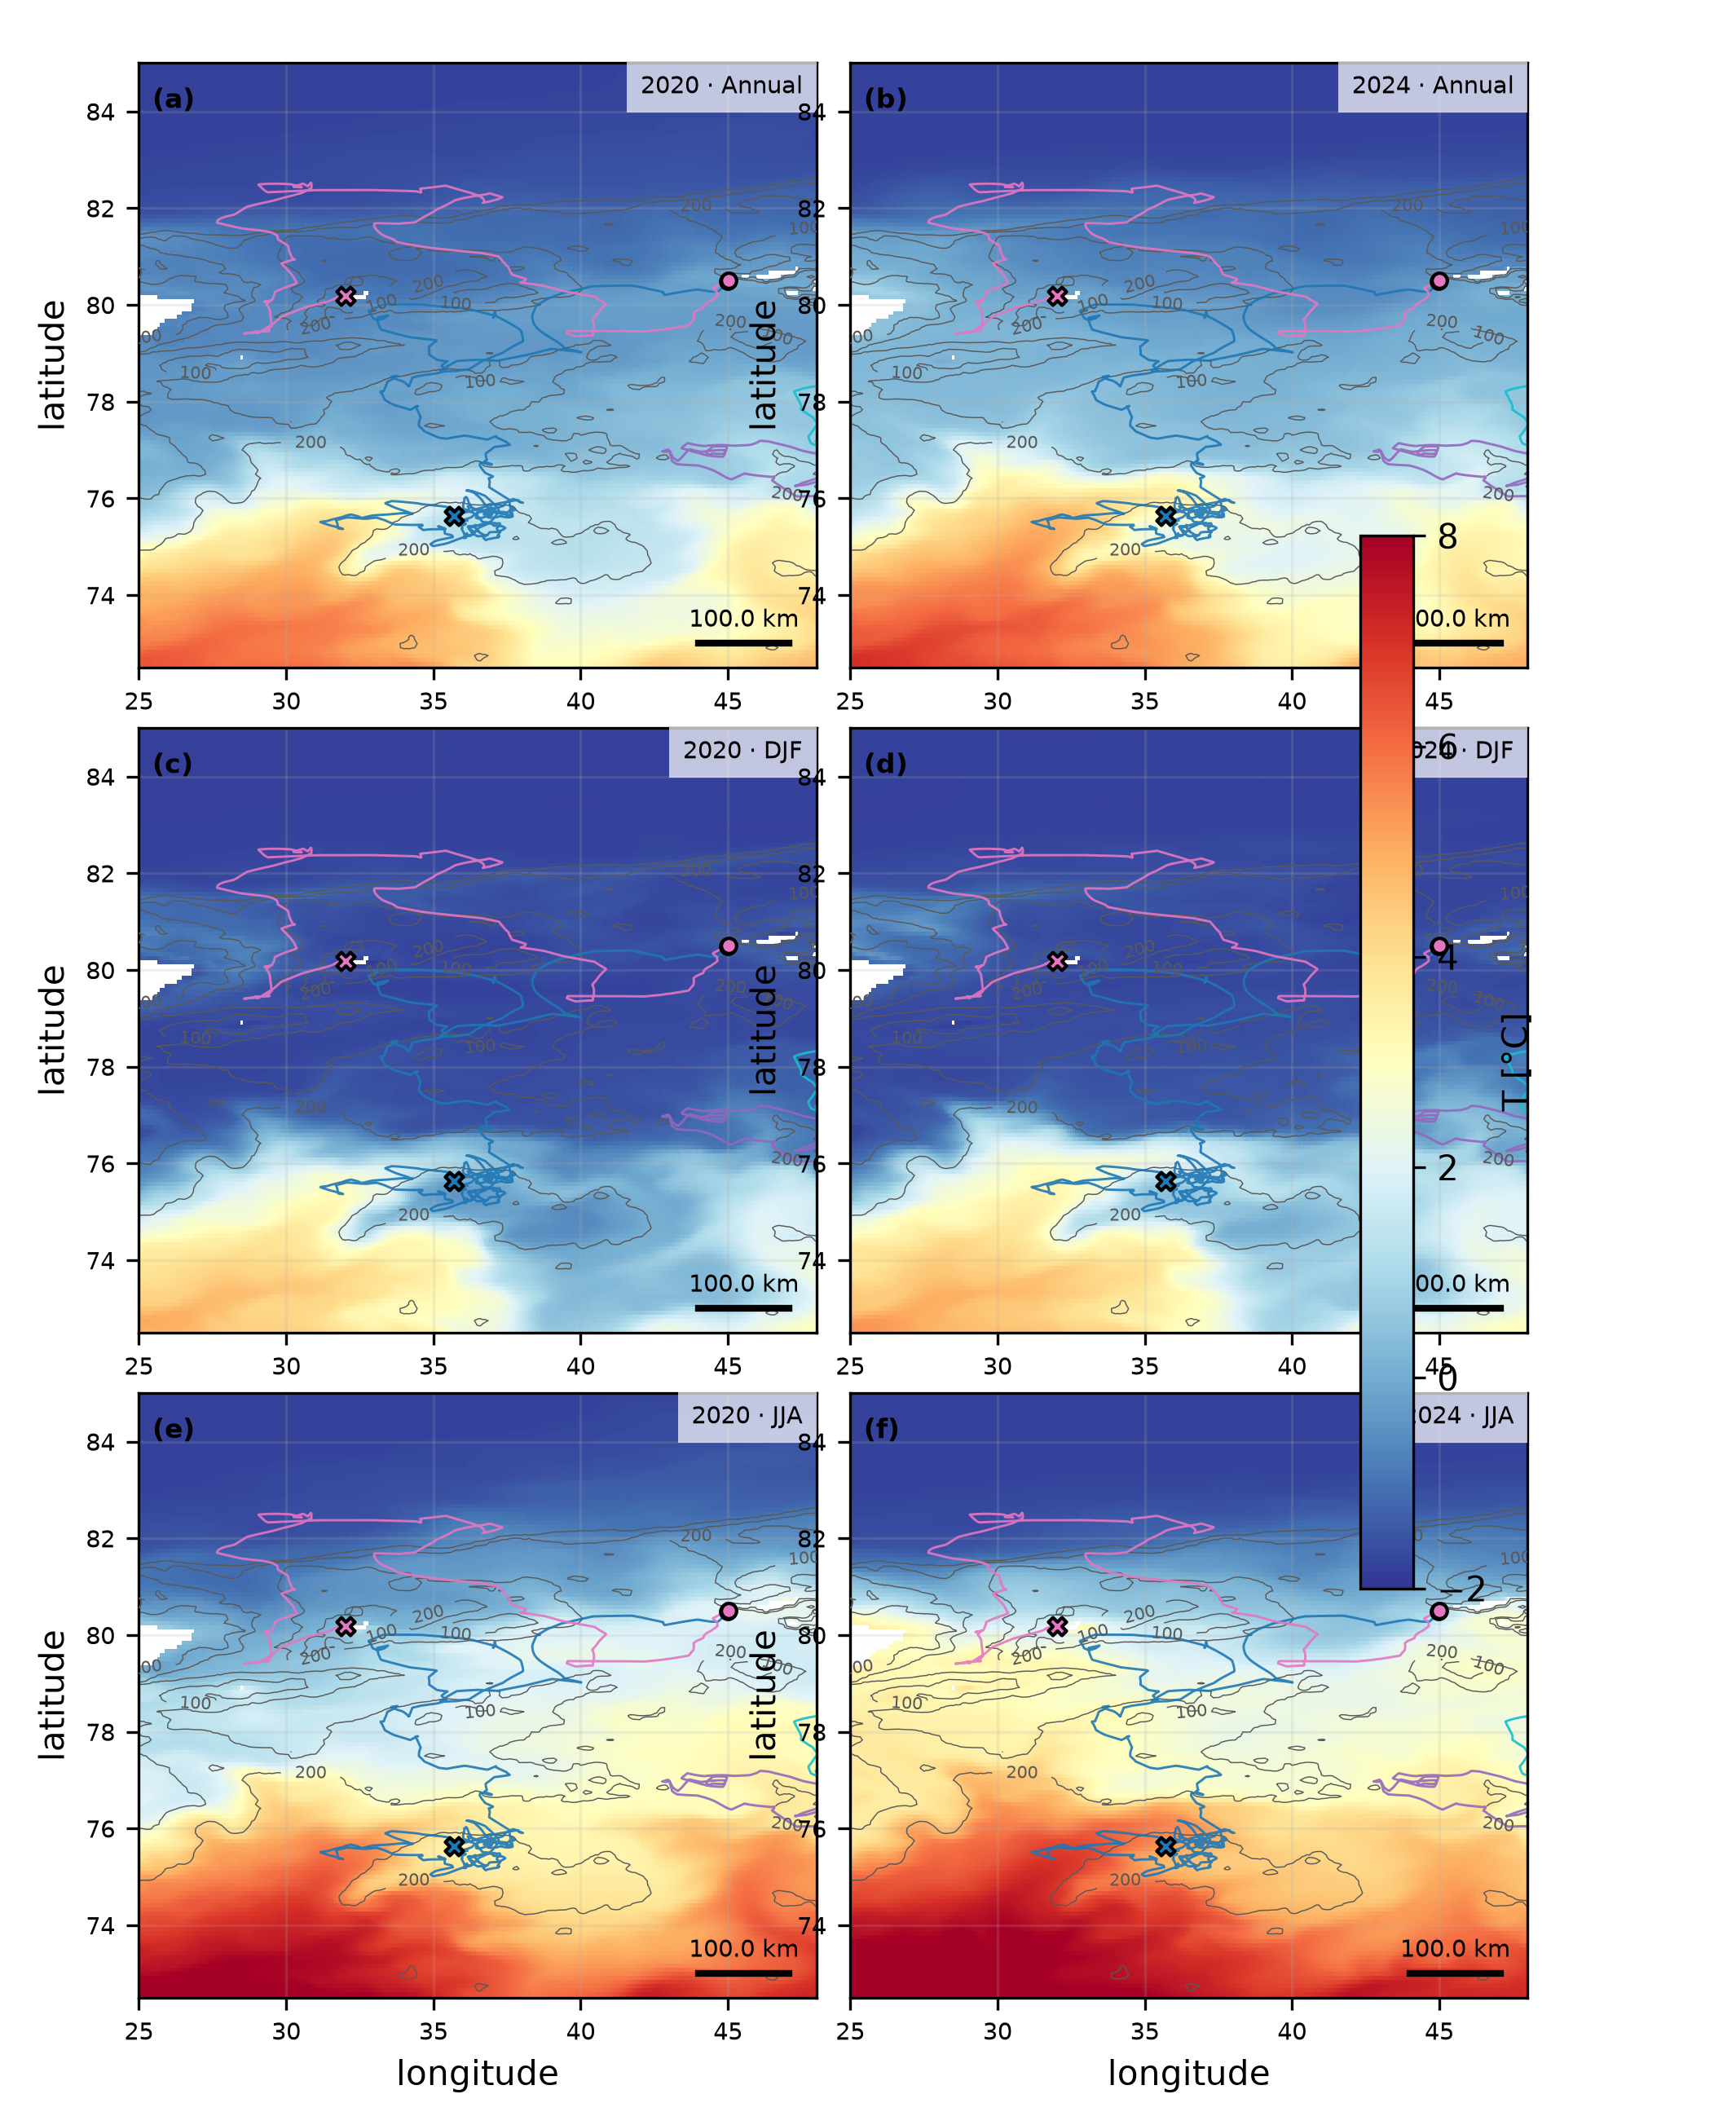

The table this chart was drawn from, first rows:
year, season, latitude, longitude, value
2020, annual, 63.0, 5.0, 10.05
2020, annual, 63.0, 5.667, 10.01
2020, annual, 63.0, 6.333, 10.01
2020, annual, 63.0, 7.0, 9.607
2020, annual, 63.0, 19.0, 7.302
2020, annual, 63.0, 19.67, 7.536
2020, annual, 63.0, 20.33, 7.794
2020, annual, 63.0, 21.0, 7.99
2020, annual, 63.67, 5.0, 9.788
2020, annual, 63.67, 5.667, 9.983
2020, annual, 63.67, 6.333, 9.837
2020, annual, 63.67, 7.0, 9.767
2020, annual, 63.67, 7.667, 9.89
2020, annual, 63.67, 8.333, 9.743
2020, annual, 63.67, 9.0, 9.606
2020, annual, 63.67, 9.667, 8.813
2020, annual, 63.67, 20.33, 7.04
2020, annual, 63.67, 21.0, 6.458
2020, annual, 63.67, 21.67, 6.471
2020, annual, 63.67, 22.33, 7.01
2020, annual, 64.33, 5.0, 9.557
2020, annual, 64.33, 5.667, 9.839
2020, annual, 64.33, 6.333, 9.816
2020, annual, 64.33, 7.0, 9.75
2020, annual, 64.33, 7.667, 9.741
2020, annual, 64.33, 8.333, 9.706
2020, annual, 64.33, 9.0, 9.762
2020, annual, 64.33, 9.667, 9.814
2020, annual, 64.33, 10.33, 9.343
2020, annual, 64.33, 21.67, 6.098
2020, annual, 64.33, 22.33, 5.861
2020, annual, 64.33, 23.0, 6.196
2020, annual, 64.33, 23.67, 6.768
2020, annual, 64.33, 36.33, 5.707
2020, annual, 64.33, 37.0, 5.622
2020, annual, 64.33, 37.67, 5.735
2020, annual, 65.0, 5.0, 9.414
2020, annual, 65.0, 5.667, 9.737
2020, annual, 65.0, 6.333, 9.732
2020, annual, 65.0, 7.0, 9.629
2020, annual, 65.0, 7.667, 9.519
2020, annual, 65.0, 8.333, 9.443
2020, annual, 65.0, 9.0, 9.536
2020, annual, 65.0, 9.667, 9.47
2020, annual, 65.0, 10.33, 9.522
2020, annual, 65.0, 11.0, 8.921
2020, annual, 65.0, 11.67, 8.522
2020, annual, 65.0, 21.67, 6.414
2020, annual, 65.0, 22.33, 6.327
2020, annual, 65.0, 23.0, 6.103
2020, annual, 65.0, 23.67, 6.195
2020, annual, 65.0, 24.33, 6.696
2020, annual, 65.0, 25.0, 6.766
2020, annual, 65.0, 35.0, 5.118
2020, annual, 65.0, 35.67, 4.993
2020, annual, 65.0, 36.33, 5.02
2020, annual, 65.0, 38.33, 5.418
2020, annual, 65.0, 39.0, 5.235
2020, annual, 65.0, 39.67, 5.161
2020, annual, 65.67, 5.0, 9.128
... 17,106 more rows
